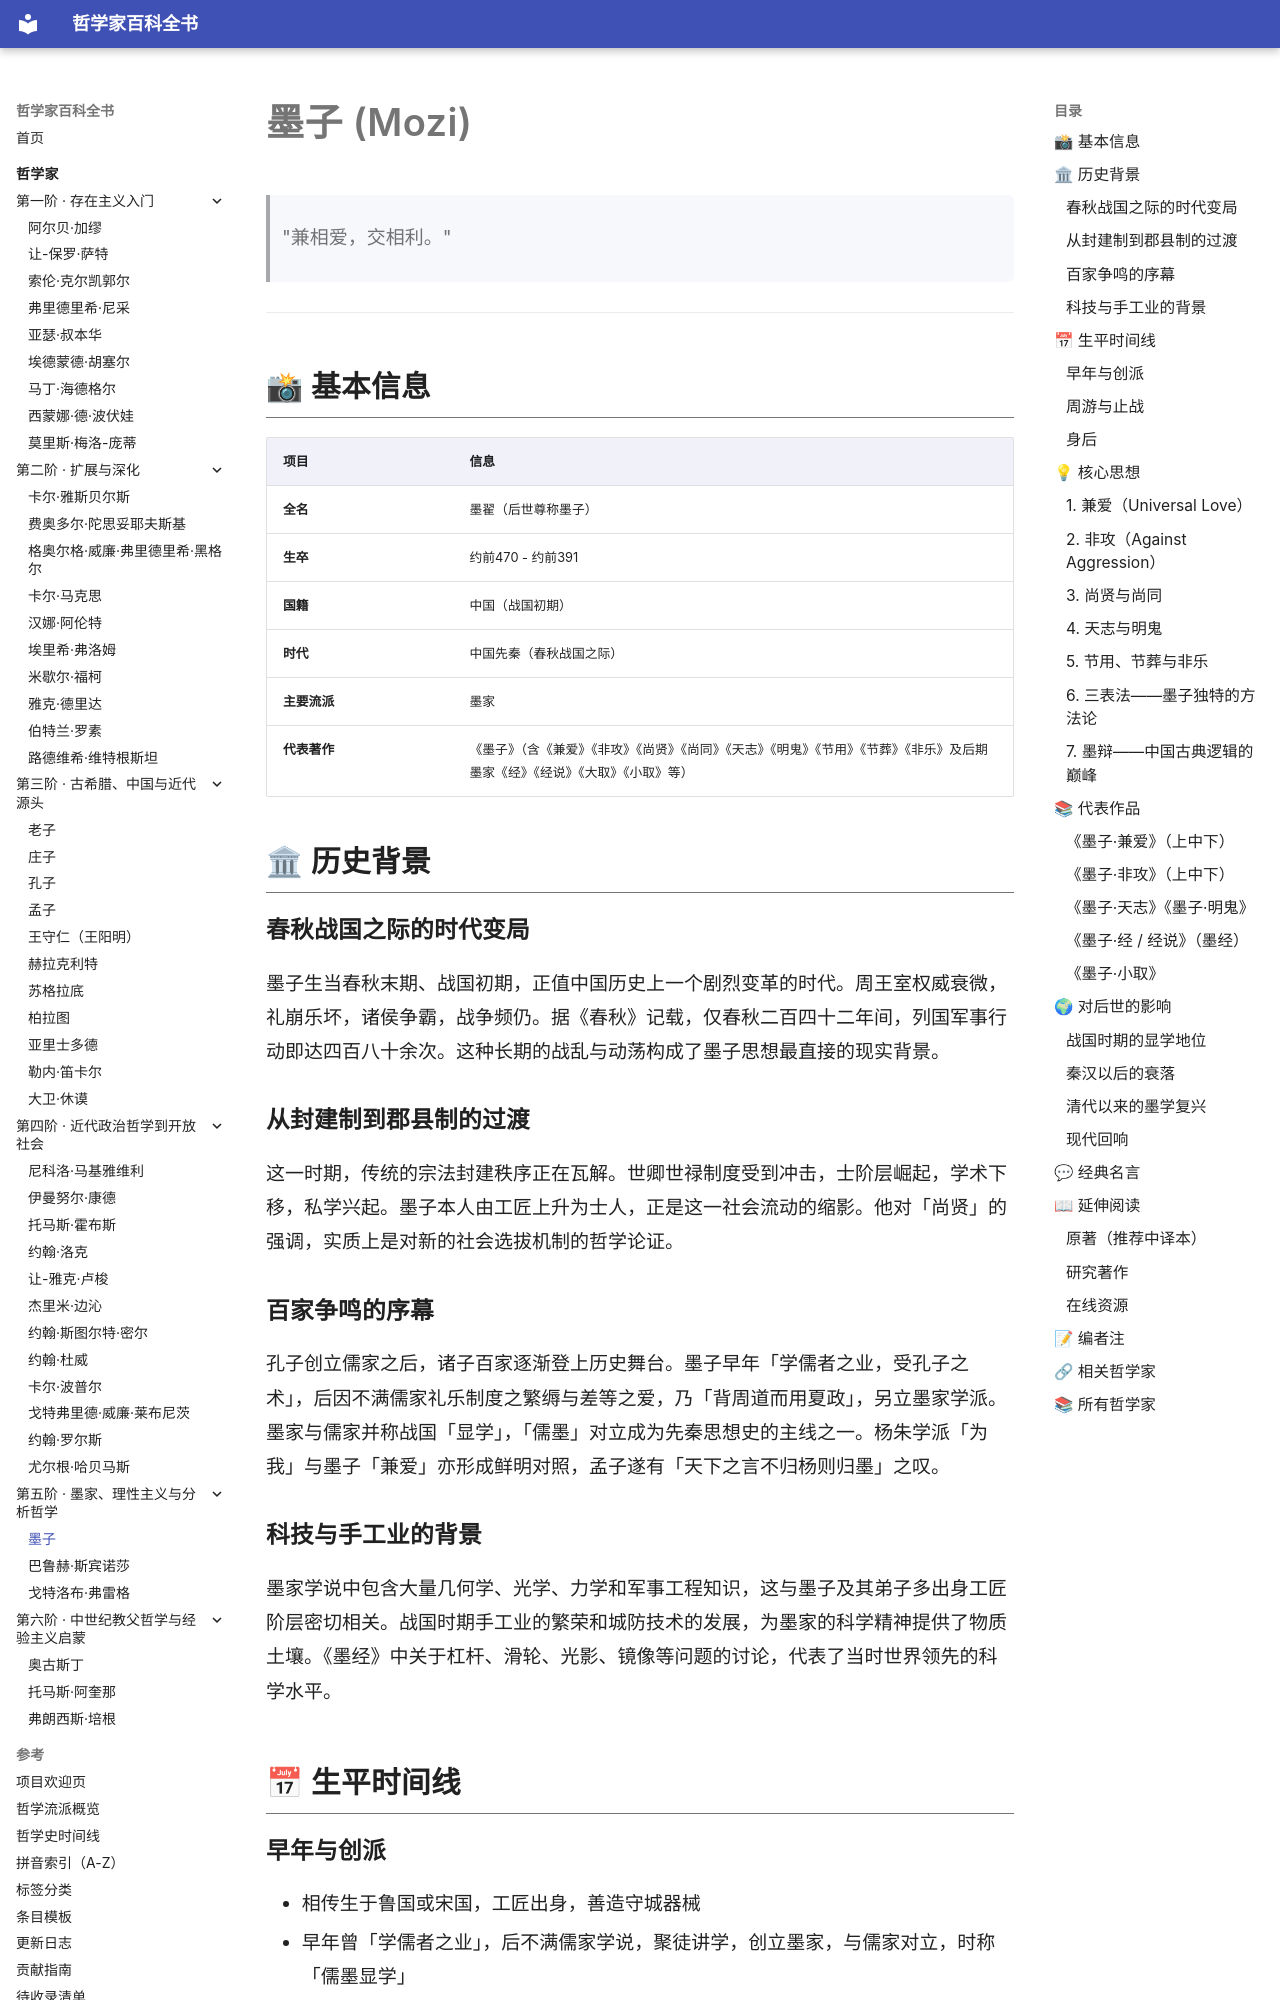

repository: GTX950L/philosopher-encyclopedia · page: philosophers/mozi/index.html · generator: mkdocs

---
tags:
  - 墨家
  - 中国哲学
  - 春秋战国
---
# 墨子 (Mozi)
<a id="top"></a>

> "兼相爱，交相利。"

---
## 📸 基本信息

| 项目 | 信息 |
|------|------|
| **全名** | 墨翟（后世尊称墨子） |
| **生卒** | 约前470 - 约前391 |
| **国籍** | 中国（战国初期） |
| **时代** | 中国先秦（春秋战国之际） |
| **主要流派** | 墨家 |
| **代表著作** | 《墨子》（含《兼爱》《非攻》《尚贤》《尚同》《天志》《明鬼》《节用》《节葬》《非乐》及后期墨家《经》《经说》《大取》《小取》等） |



## 🏛 历史背景

### 春秋战国之际的时代变局

墨子生当春秋末期、战国初期，正值中国历史上一个剧烈变革的时代。周王室权威衰微，礼崩乐坏，诸侯争霸，战争频仍。据《春秋》记载，仅春秋二百四十二年间，列国军事行动即达四百八十余次。这种长期的战乱与动荡构成了墨子思想最直接的现实背景。

### 从封建制到郡县制的过渡

这一时期，传统的宗法封建秩序正在瓦解。世卿世禄制度受到冲击，士阶层崛起，学术下移，私学兴起。墨子本人由工匠上升为士人，正是这一社会流动的缩影。他对「尚贤」的强调，实质上是对新的社会选拔机制的哲学论证。

### 百家争鸣的序幕

孔子创立儒家之后，诸子百家逐渐登上历史舞台。墨子早年「学儒者之业，受孔子之术」，后因不满儒家礼乐制度之繁缛与差等之爱，乃「背周道而用夏政」，另立墨家学派。墨家与儒家并称战国「显学」，「儒墨」对立成为先秦思想史的主线之一。杨朱学派「为我」与墨子「兼爱」亦形成鲜明对照，孟子遂有「天下之言不归杨则归墨」之叹。

### 科技与手工业的背景

墨家学说中包含大量几何学、光学、力学和军事工程知识，这与墨子及其弟子多出身工匠阶层密切相关。战国时期手工业的繁荣和城防技术的发展，为墨家的科学精神提供了物质土壤。《墨经》中关于杠杆、滑轮、光影、镜像等问题的讨论，代表了当时世界领先的科学水平。

## 📅 生平时间线

### 早年与创派
- 相传生于鲁国或宋国，工匠出身，善造守城器械
- 早年曾「学儒者之业」，后不满儒家学说，聚徒讲学，创立墨家，与儒家对立，时称「儒墨显学」
